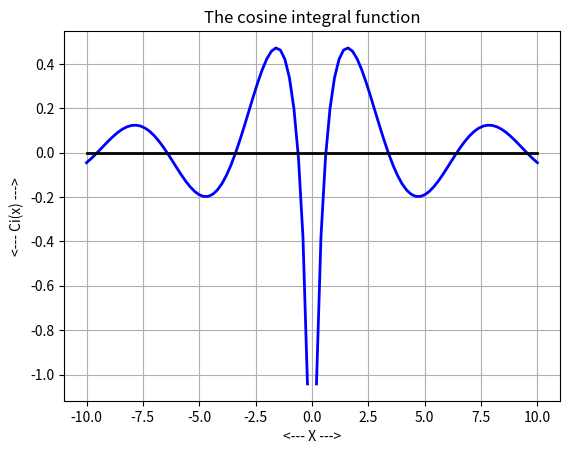

Recreate this plot in Python.
#! /usr/bin/env python3
#
def cosine_integral_test ( ):

#*****************************************************************************80
#
## cosine_integral_test() tests cosine_integral().
#
#  Licensing:
#
#    This code is distributed under the MIT license.
#
#  Modified:
#
#    08 August 2025
#
#  Author:
#
#    John Burkardt
#
  import numpy as np
  import platform

  print ( '' )
  print ( 'cosine_integral_test():' )
  print ( '  python version: ' + platform.python_version ( ) )
  print ( '  numpy version:  ' + np.version.version )
  print ( '  Test cosine_integral().' )

  ci_test ( );
  ci_plot ( );
#
#  Terminate.
#
  print ( '' )
  print ( 'cosine_integral_test():' )
  print ( '  Normal end of execution.' )

  return

def ci ( x ):

#*****************************************************************************80
#
## ci() computes the cosine integral Ci(x).
#
#  Licensing:
#
#    This routine is copyrighted by Shanjie Zhang and Jianming Jin.  However,
#    they give permission to incorporate this routine into a user program
#    provided that the copyright is acknowledged.
#
#  Modified:
#
#    09 August 2025
#
#  Author:
#
#    Original FORTRAN77 version by Shanjie Zhang, Jianming Jin.
#    This version by John Burkardt.
#
#  Reference:
#
#    Shanjie Zhang, Jianming Jin,
#    Computation of Special Functions,
#    Wiley, 1996,
#    ISBN: 0-471-11963-6,
#    LC: QA351.C45.
#
#  Input:
#
#    real x: the argument.
#    0.0 <= X.
#
#  Output:
#
#    real value: the value of Ci(x).
#
  import numpy as np

  p2 = 1.570796326794897
  el = 0.5772156649015329
  eps = 1.0E-15
  x2 = x * x
  xabs = np.abs ( x )

  if ( xabs == 0.0 ):

    value = - float ( "inf" )

  elif ( xabs <= 16.0 ):

    xr = -0.25 * x2
    value = el + np.log ( xabs ) + xr
    for k in range ( 2, 41 ):
      xr = -0.5 * xr * ( k - 1 ) / ( k * k * ( 2 * k - 1 ) ) * x2
      value = value + xr
      if ( np.abs ( xr ) < np.abs ( value ) * eps ):
        return value

  elif ( xabs <= 32.0 ):

    bj = np.zeros ( 101 )
    m = int ( 47.2 + 0.82 * xabs )
    xa1 = 0.0
    xa0 = 1.0E-100
    for k in range ( m, 0, -1 ):
      xa = 4.0 * k * xa0 / xabs - xa1
      bj[k-1] = xa
      xa1 = xa0
      xa0 = xa

    xs = bj[0]
    for k in range ( 2, m, 2 ):
      xs = xs + 2.0 * bj[k]

    bj[0] = bj[0] / xs
    for k in range ( 1, m ):
      bj[k] = bj[k] / xs

    xr = 1.0
    xg1 = bj[0]
    for k in range ( 2, m + 1 ):
      xr = 0.25 * xr * ( 2.0 * k - 3.0 )**2  \
        / ( ( k - 1.0 ) * ( 2.0 * k - 1.0 )**2 ) * xabs
      xg1 = xg1 + bj[k-1] * xr

    xr = 1.0
    xg2 = bj[0]
    for k in range ( 2, m + 1 ):
      xr = 0.25 * xr * ( 2.0 * k - 5.0 )**2 \
        / ( ( k - 1.0 ) * ( 2.0 * k - 3.0 )**2 ) * xabs
      xg2 = xg2 + bj[k-1] * xr

    xcs = np.cos ( xabs / 2.0 )
    xss = np.sin ( xabs / 2.0 )
    value = el + np.log ( xabs ) - xabs * xss * xg1 + 2.0 * xcs * xg2 - 2.0 * xcs * xcs

  else:

    xr = 1.0
    xf = 1.0
    for k in range ( 1, 10 ):
      xr = -2.0 * xr * k * ( 2 * k - 1 ) / x2
      xf = xf + xr
    xr = 1.0 / xabs
    xg = xr
    for k in range ( 1, 9 ):
      xr = -2.0 * xr * ( 2 * k + 1 ) * k / x2
      xg = xg + xr
    value = xf * np.sin ( xabs ) / xabs - xg * np.cos ( xabs ) / xabs

  return value

def ci_plot ( ):

#*****************************************************************************80
#
## ci_plot() plots ci().
#
#  Licensing:
#
#    This code is distributed under the MIT license.
#
#  Modified:
#
#    08 August 2025
#
#  Author:
#
#    John Burkardt
#
  import matplotlib.pyplot as plt
  import numpy as np

  print ( '' )
  print ( 'ci_plot():' )
  print ( '  ci() evaluates the cosine integral function.' )

  a = -10.0
  b =  10.0
  nplot = 101
  x = np.linspace ( a, b, nplot )
  y = np.zeros ( nplot )
  for i in range ( 0, nplot ):
    y[i] = ci ( x[i] )

  plt.plot ( x, y, 'b-', linewidth = 2 )
  plt.plot ( [a,b], [0,0], 'k-', linewidth = 2 )

  ymin = min ( y )
  ymax = max ( y )
  plt.plot ( [0, 0], [ymin,ymax], 'k-', linewidth = 2 )

  plt.grid ( True )
  plt.xlabel ( '<--- X --->' )
  plt.ylabel ( '<--- Ci(x) --->' )
  plt.title ( 'The cosine integral function' )
  filename = 'ci_plot.png'
  plt.savefig ( filename )
  print ( '  Graphics saved as "' + filename + '"' )
  plt.show ( block = False )
  plt.close ( )

  return

def ci_test ( ):

#*****************************************************************************80
#
## ci_test() tests ci().
#
#  Licensing:
#
#    This code is distributed under the MIT license.
#
#  Modified:
#
#    27 March 2025
#
#  Author:
#
#    John Burkardt
#
  print ( '' )
  print ( 'ci_test():' )
  print ( '  ci() evaluates the Cosine Integral function CI(X).' )
  print ( '' )
  print ( '          X           CI(X)' )
  print ( '' )

  n_data = 0

  while ( True ):

    n_data, x, fx1 = ci_values ( n_data )

    if ( n_data == 0 ):
      break

    fx2 = ci ( x )

    print ( '  %14.6g  %24.16g  %24.16g' % ( x, fx1, fx2 ) )

  return

def ci_values ( n_data ):

#*****************************************************************************80
#
## ci_values() returns some values of the cosine integral function.
#
#  Discussion:
#
#    The cosine integral is defined by
#
#      CI(X) = - integral ( X <= T < Infinity ) ( cos ( T ) ) / T  dT
#
#    In Mathematica, the function can be evaluated by:
#
#      CosIntegral[x]
#
#  Licensing:
#
#    This code is distributed under the MIT license.
#
#  Modified:
#
#    29 January 2015
#
#  Author:
#
#    John Burkardt
#
#  Reference:
#
#    Milton Abramowitz and Irene Stegun,
#    Handbook of Mathematical Functions,
#    US Department of Commerce, 1964.
#
#    Stephen Wolfram,
#    The Mathematica Book,
#    Fourth Edition,
#    Wolfram Media / Cambridge University Press, 1999.
#
#  Input:
#
#    integer n_data.  The user sets n_data to 0 before the first call.  
#
#  Output:
#
#    integer n_data.  On each call, the routine increments n_data by 1, and
#    returns the corresponding data; when there is no more data, the
#    output value of n_data will be 0 again.
#
#    real X, the argument of the function.
#
#    real FX, the value of the function.
#
  import numpy as np

  n_max = 16

  fx_vec = np.array ( ( \
     -0.1777840788066129E+00, \
     -0.2227070695927976E-01, \
      0.1005147070088978E+00, \
      0.1982786159524672E+00, \
      0.2760678304677729E+00, \
      0.3374039229009681E+00, \
      0.4204591828942405E+00, \
      0.4620065850946773E+00, \
      0.4717325169318778E+00, \
      0.4568111294183369E+00, \
      0.4229808287748650E+00, \
      0.2858711963653835E+00, \
      0.1196297860080003E+00, \
     -0.3212854851248112E-01, \
     -0.1409816978869304E+00, \
     -0.1934911221017388E+00 ) )

  x_vec = np.array ( ( \
      0.5E+00, \
      0.6E+00, \
      0.7E+00, \
      0.8E+00, \
      0.9E+00, \
      1.0E+00, \
      1.2E+00, \
      1.4E+00, \
      1.6E+00, \
      1.8E+00, \
      2.0E+00, \
      2.5E+00, \
      3.0E+00, \
      3.5E+00, \
      4.0E+00, \
      4.5E+00 ) )

  if ( n_data < 0 ):
    n_data = 0

  if ( n_max <= n_data ):
    n_data = 0
    x = 0.0
    fx = 0.0
  else:
    x = x_vec[n_data]
    fx = fx_vec[n_data]
    n_data = n_data + 1

  return n_data, x, fx

def timestamp ( ):

#*****************************************************************************80
#
## timestamp() prints the date as a timestamp.
#
#  Licensing:
#
#    This code is distributed under the MIT license. 
#
#  Modified:
#
#    21 August 2019
#
#  Author:
#
#    John Burkardt
#
  import time

  t = time.time ( )
  print ( time.ctime ( t ) )

  return

if ( __name__ == '__main__' ):
  timestamp ( )
  cosine_integral_test ( )
  timestamp ( )
